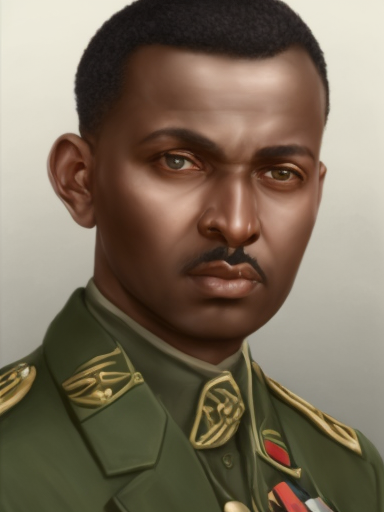
Generation parameters embedded in this image by AUTOMATIC1111 Stable Diffusion web UI or a fork of it (Forge, ...) (PNG 'parameters' text chunk):
male, matte painting, sharp focus, hoi4_vanilla_portrait_style, military uniform, ethiopian
Steps: 20, Sampler: Euler, CFG scale: 7, Seed: 369102295, Size: 384x512, Model hash: 9b8aa544, Batch size: 8, Batch pos: 5